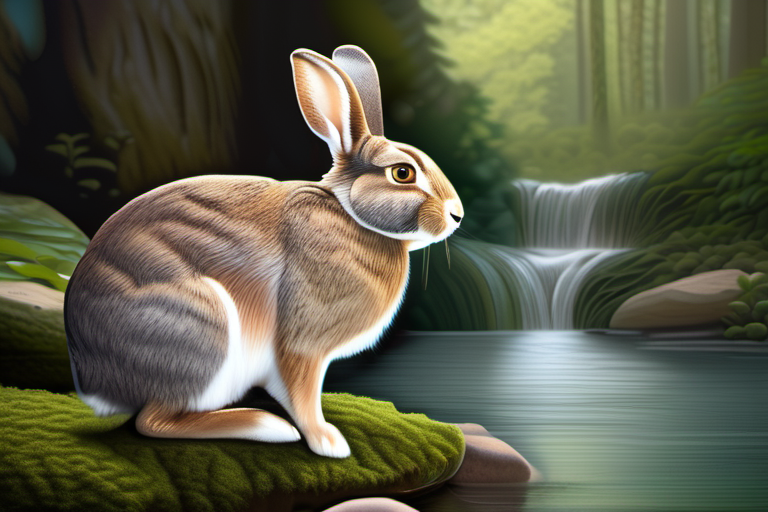
Generation parameters embedded in this image by AUTOMATIC1111 Stable Diffusion web UI or a fork of it (Forge, ...) (PNG 'parameters' text chunk):
photorealistic, rabbit standing by a stream, observing the flow of water rich in minerals, peaceful forest surroundings, gentle ripples in the water, serene atmosphere.
Steps: 30, Sampler: DPM++ 2M, Schedule type: Karras, CFG scale: 7.0, Seed: 2838121118, Size: 768x512, Model hash: 31e35c80fc, Model: sd_xl_base_1.0, Version: v1.9.3